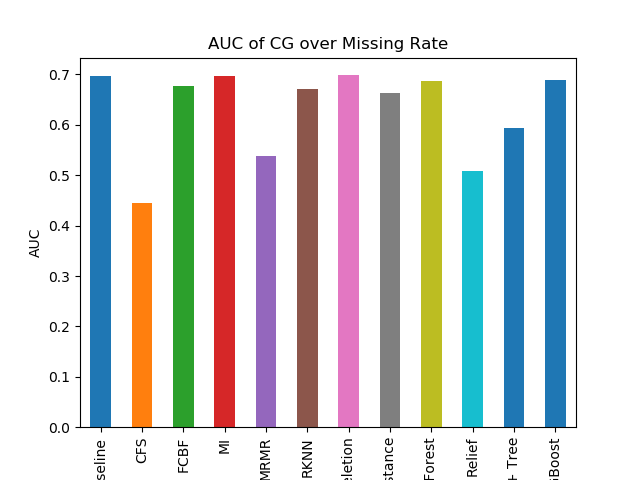

Source data for this figure (header and first rows):
Baseline, 0.6964074198185486
CFS, 0.4453
FCBF, 0.6763
MI, 0.6964
MRMR, 0.5376
RKNN, 0.672
RaR Deletion, 0.6984
RaR Fuzzy Distance, 0.6635
Random Forest, 0.6876
Relief, 0.5075
SFS + Tree, 0.5937
XGBoost, 0.6883
